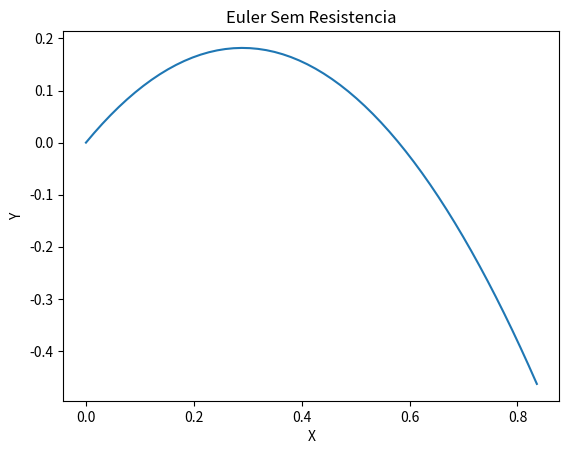
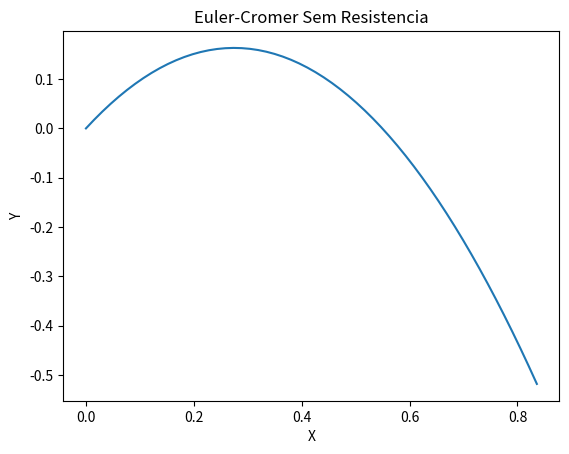
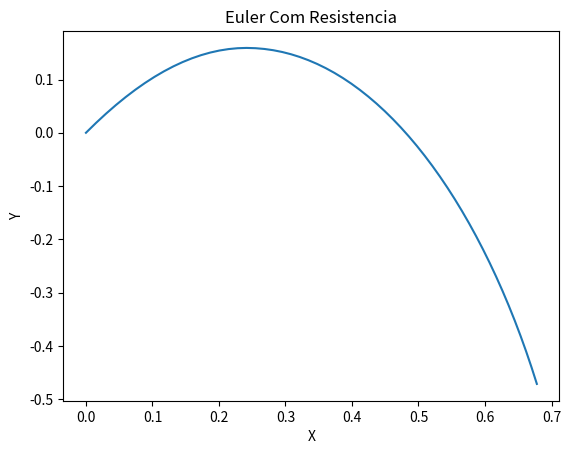
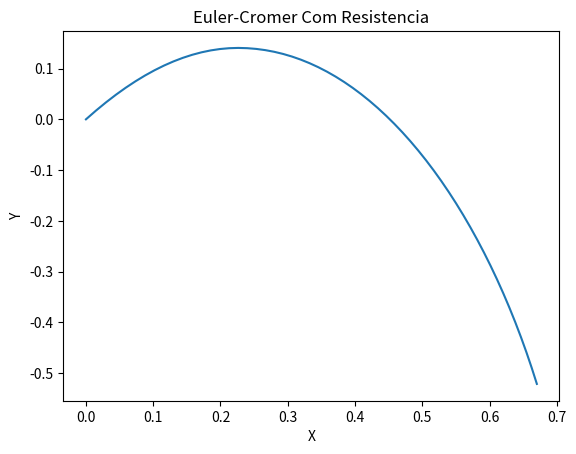

Python code for these plots, in order:
import matplotlib.pyplot as plt
import math

g = 10

def euler_foguete_semresistencia(vx0, vy0, angle, step, n):
    # Funcao que devolve o vetor dos valores calculados pelo metodo de Euler, sem resistencia
    result = []
    vx = vx0
    vy = vy0
    x = y = 0
    result.append((x,y))
    for i in range(n):
        x = x + vx * step
        y = y + vy * step
        vx = vx #Forca de resistencia e zero
        vy = vy - g * step
        result.append((x,y))
    return result

def euler_cromer_foguete_semresistencia(vx0, vy0, angle, step, n):
    # Funcao que devolve o vetor dos valores calculados pelo metodo de Euler, sem resistencia
    result = []
    vx = vx0
    vy = vy0
    x = y = 0
    result.append((x,y))
    for i in range(n):
        vx = vx #Forca de resistencia e zero
        vy = vy - g * step
        x = x + vx * step
        y = y + vy * step
        result.append((x,y))
    return result

def euler_foguete_comresistencia(vx0, vy0, angle, step, n):
    # Funcao que devolve o vetor dos valores calculados pelo metodo de Euler, com resistencia
    delta = 0.5
    result = []
    vx = vx0
    vy = vy0
    x = y = 0
    result.append((x,y))
    for i in range(n):
        x = x + vx * step
        y = y + vy * step
        vx = vx - delta*(vx**2 + vy**2) * math.cos(angle)*step
        if (vy > 0):
            vy = vy - g * step - delta * (vy**2 + vx**2) * math.sin(angle)*step
        else:
            vy = vy - g * step + delta * (vy**2 + vx**2) * math.sin(angle)*step
        result.append((x,y))
    return result
        
def euler_cromer_foguete_comresistencia(vx0, vy0, angle, step, n):
    # Funcao que devolve o vetor dos valores calculados pelo metodo de Euler-Cromer, com resistenci
    delta = 0.5
    result = []
    vx = vx0
    vy = vy0
    x = y = 0
    result.append((x,y))
    for i in range(n):
        vx = vx - delta*(vx**2 + vy**2)*math.cos(angle)*step
        if (vy > 0):
            vy = vy - g * step - delta * (vy**2 + vx**2) * math.sin(angle)*step
        else:
            vy = vy - g * step + delta * (vy**2 + vx**2) * math.sin(angle)*step
        x = x + vx * step
        y = y + vy * step
        result.append((x,y))
    return result
        
def plots(titulo, coord):
    xs = [x[0] for x in coord]
    ys = [x[1] for x in coord]
    plt.plot(xs, ys)
    plt.title(titulo)
    plt.ylabel("Y")
    plt.xlabel("X")
    plt.show()
    plt.close()
    
Euler_semR = euler_foguete_semresistencia(2.4 * math.cos(70), 2.4 * math.sin(70), 70, 0.01, 55)
Euler_Cromer_semR = euler_cromer_foguete_semresistencia(2.4 * math.cos(70), 2.4 * math.sin(70), 70, 0.01, 55)
Euler_comR = euler_foguete_comresistencia(2.4 * math.cos(70), 2.4 * math.sin(70), 70, 0.01, 55)
Euler_Cromer_comR = euler_cromer_foguete_comresistencia(2.4 * math.cos(70), 2.4 * math.sin(70), 70, 0.01, 55)

# Sem Resistencia
plots("Euler Sem Resistencia", Euler_semR)
plots("Euler-Cromer Sem Resistencia", Euler_Cromer_semR)

# Com resistencia
plots("Euler Com Resistencia", Euler_comR)
plots("Euler-Cromer Com Resistencia", Euler_Cromer_comR)
